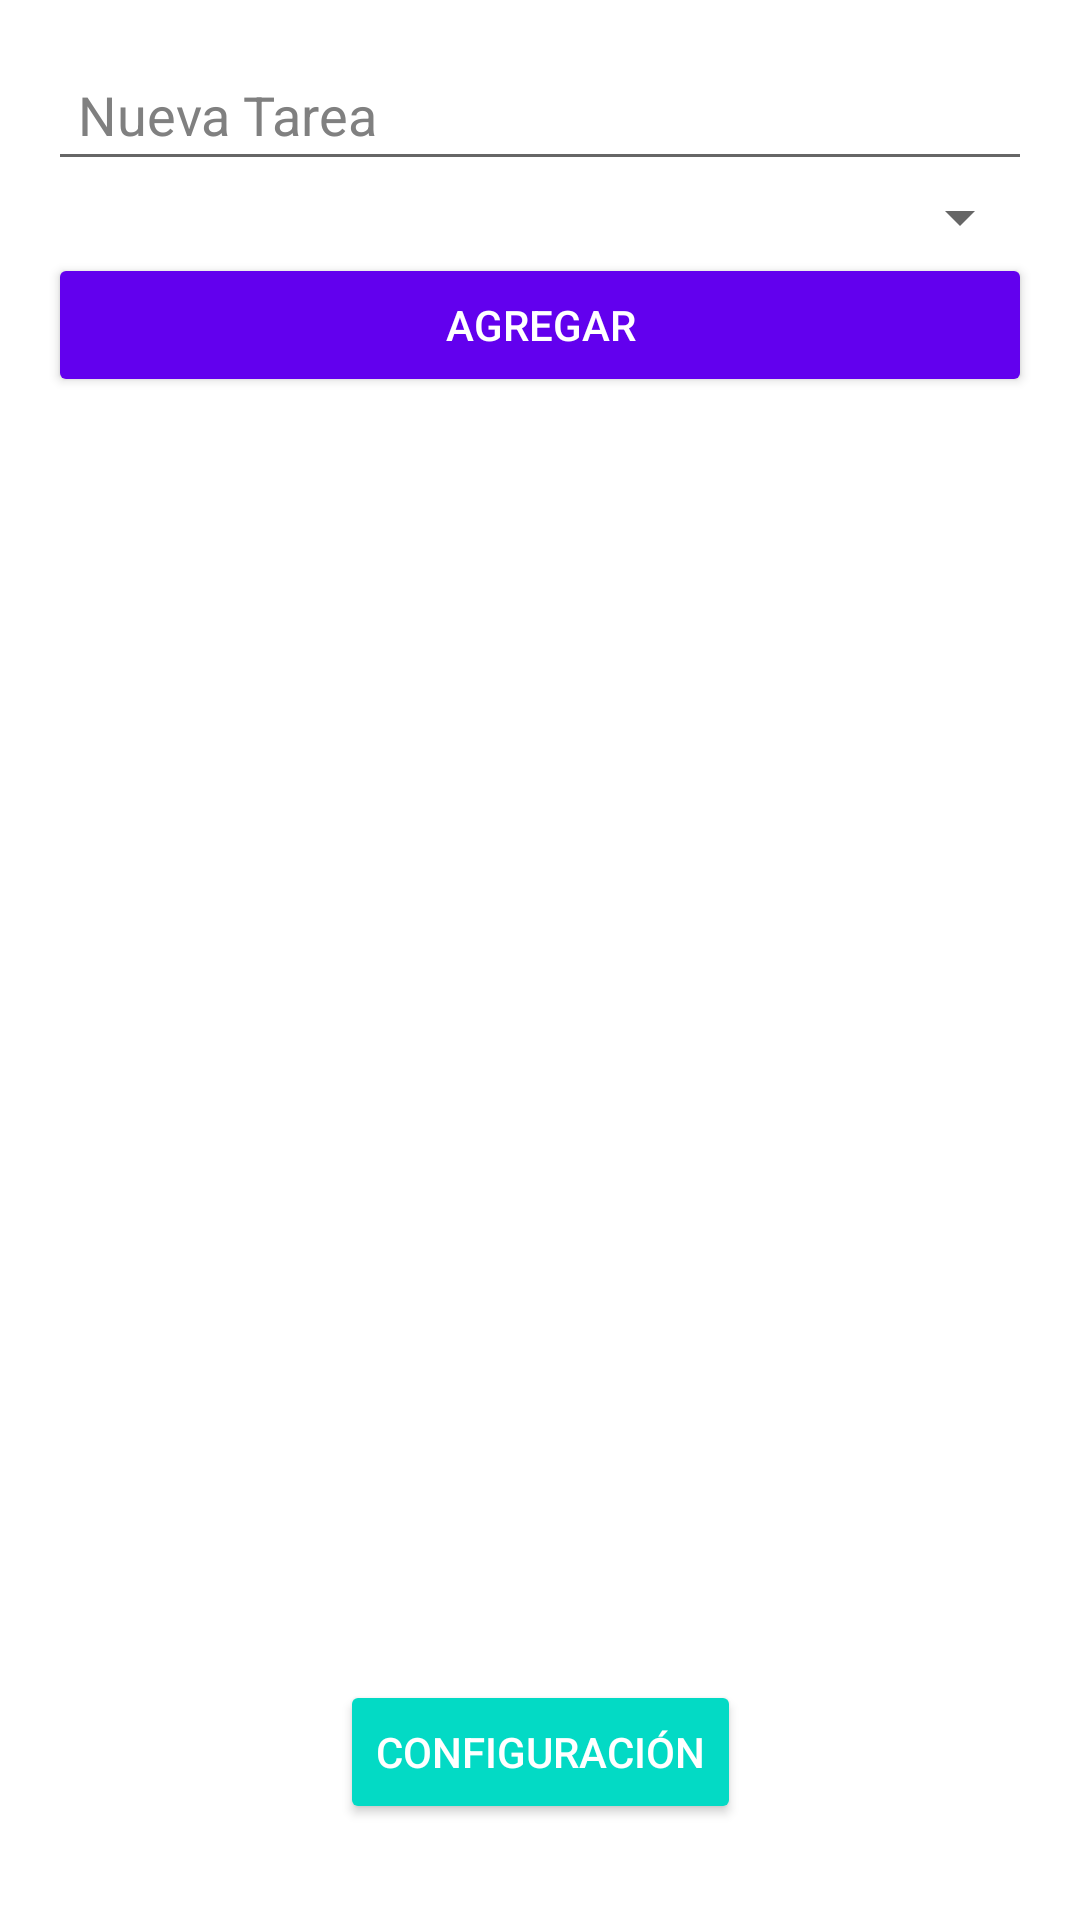

Reconstruct the res/layout file that produces this screen, plus the resources it refers to.
<!-- AndroidManifest.xml: application theme AppTheme.Light -->
<!-- res/layout/activity_main.xml -->
<?xml version="1.0" encoding="utf-8"?>
<androidx.constraintlayout.widget.ConstraintLayout xmlns:android="http://schemas.android.com/apk/res/android"
    xmlns:app="http://schemas.android.com/apk/res-auto"
    xmlns:tools="http://schemas.android.com/tools"
    android:layout_width="match_parent"
    android:layout_height="match_parent"
    android:padding="16dp"
    tools:context=".MainActivity">

    <androidx.appcompat.widget.AppCompatEditText
        android:id="@+id/etNuevaTarea"
        android:layout_width="0dp"
        android:layout_height="wrap_content"
        android:hint="Nueva Tarea"
        android:padding="10dp"
        android:textColor="@color/black"
        android:textColorHint="@color/gray"
        app:layout_constraintBottom_toTopOf="@+id/spinnerCategorias"
        app:layout_constraintStart_toStartOf="parent"
        app:layout_constraintEnd_toEndOf="parent"
        android:layout_marginBottom="8dp"
        android:background="?attr/editTextBackground" />

    <Spinner
        android:id="@+id/spinnerCategorias"
        android:layout_width="0dp"
        android:layout_height="wrap_content"
        app:layout_constraintTop_toBottomOf="@+id/etNuevaTarea"
        app:layout_constraintStart_toStartOf="parent"
        app:layout_constraintEnd_toEndOf="parent"
        android:layout_marginBottom="8dp" />

    <androidx.appcompat.widget.AppCompatButton
        android:id="@+id/btnAgregar"
        android:layout_width="0dp"
        android:layout_height="wrap_content"
        android:text="Agregar"
        android:padding="10dp"
        android:backgroundTint="@color/purple_500"
        android:textColor="@android:color/white"
        app:layout_constraintTop_toBottomOf="@+id/spinnerCategorias"
        app:layout_constraintStart_toStartOf="parent"
        app:layout_constraintEnd_toEndOf="parent"
        android:layout_marginBottom="16dp" />

    <ListView
        android:id="@+id/listViewTareas"
        android:layout_width="0dp"
        android:layout_height="0dp"
        android:divider="@android:color/darker_gray"
        android:dividerHeight="8dp"
        app:layout_constraintTop_toBottomOf="@+id/btnAgregar"
        app:layout_constraintBottom_toTopOf="@+id/btnSettings"
        app:layout_constraintStart_toStartOf="parent"
        app:layout_constraintEnd_toEndOf="parent"
        android:layout_marginTop="16dp" />

    <Button
        android:id="@+id/btnSettings"
        android:layout_width="wrap_content"
        android:layout_height="wrap_content"
        android:text="Configuración"
        app:layout_constraintBottom_toBottomOf="parent"
        app:layout_constraintStart_toStartOf="parent"
        app:layout_constraintEnd_toEndOf="parent"
        android:layout_marginBottom="16dp"
        android:backgroundTint="@color/teal_200"
        android:textColor="@android:color/white" />
</androidx.constraintlayout.widget.ConstraintLayout>
<!-- resources referenced by this layout -->
<resources>
  <color name="black">#000000</color>
  <color name="gray">#808080</color>
  <color name="purple_500">#6200EE</color>
  <color name="teal_200">#03DAC5</color>
  <style name="AppTheme.Light" parent="Theme.AppCompat.Light.DarkActionBar">
          
          <item name="colorPrimary">@color/purple_500</item>
          <item name="colorPrimaryDark">@color/purple_700</item>
          <item name="colorAccent">@color/teal_200</item>
          <item name="android:windowBackground">@android:color/white</item>
          <item name="android:textColor">@android:color/black</item>
      </style>
  <color name="purple_700">#3700B3</color>
</resources>
